Run: headless pygame with SDL's dummy video driver; simulated clock (each Clock.tick advances the game by its frame time, no real sleeping); random seed 0; keys injected as events and as key.get_pressed() state; no mouse input.
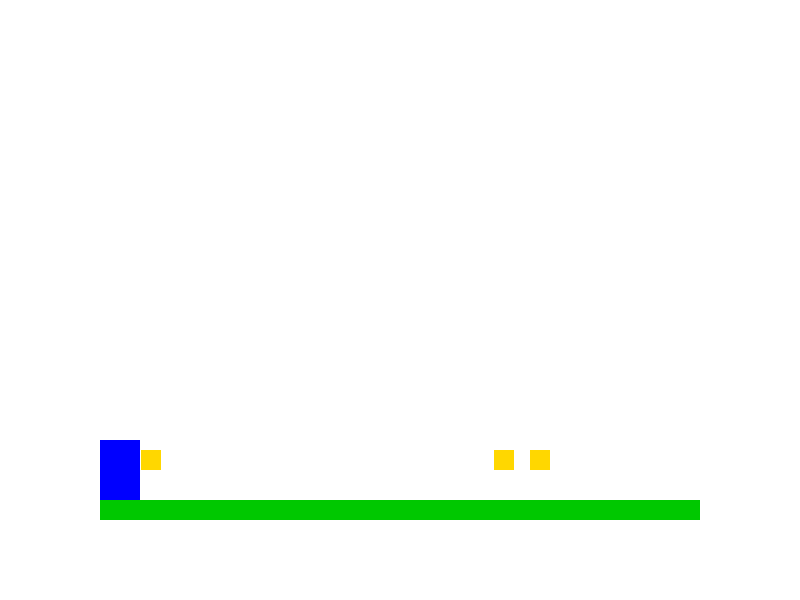
Frame 1 of 4 · flips 1–60 · no input
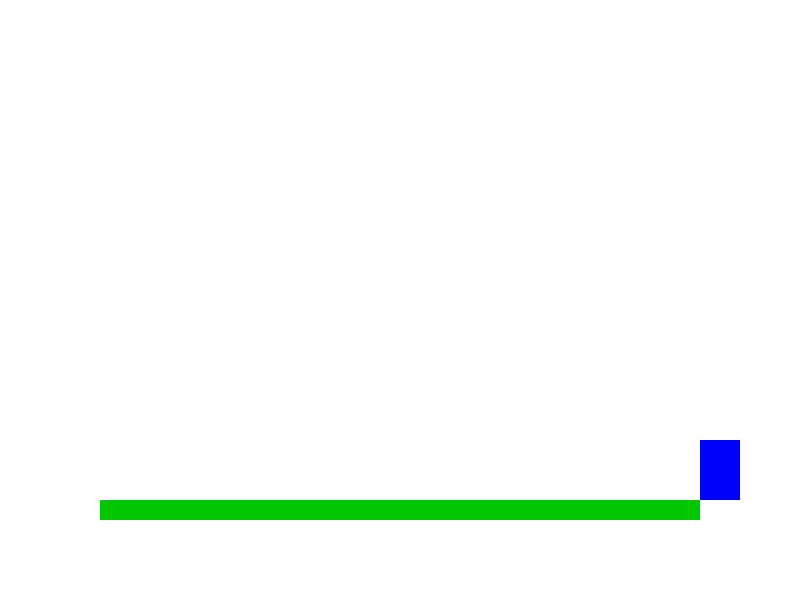
Frame 2 of 4 · flips 61–180 · tapped SPACE, RETURN · held RIGHT (→), D
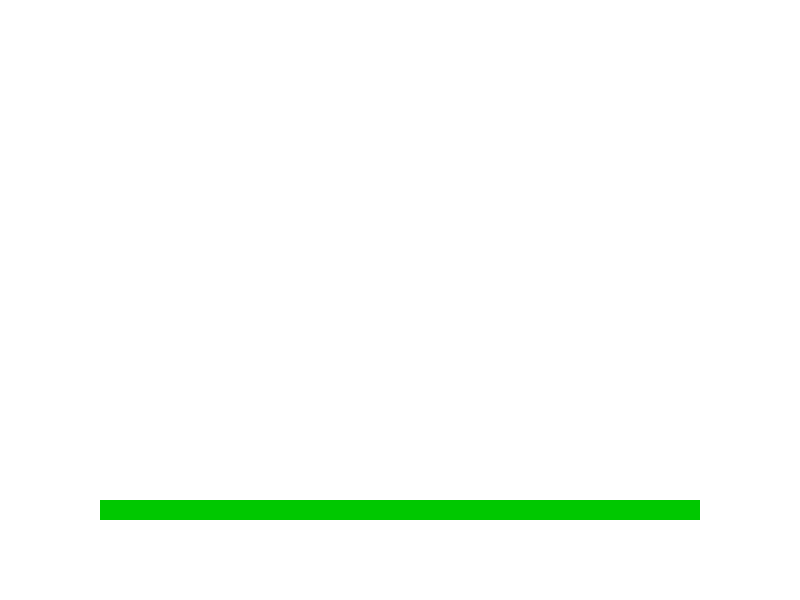
Frame 3 of 4 · flips 181–300 · held DOWN (↓), S
Frame 4 of 4 · flips 301–420 · held LEFT (←), A, UP (↑), W · screen unchanged from frame 3, image omitted

The pygame program that drew these frames:

import random
import sys

import pygame

pygame.init()

WIDTH, HEIGHT = 800, 600
WHITE = (255, 255, 255)
BLACK = (0, 0, 0)


class Terrain:
    def __init__(self):
        self.rects = [pygame.Rect(100, 500, 600, 20)]

    def drawTerrain(self, screen):
        for r in self.rects:
            pygame.draw.rect(screen, (0, 200, 0), r)

    def getTerain(self):
        return self.rects


class Menu:
    def __init__(self):
        self.visible = True

    def showMenu(self):
        self.visible = True

    def hideMenu(self):
        self.visible = False

    def getMenu(self):
        return self.visible


class Character:
    def __init__(self):
        self.alive = True
        self.x, self.y = 100, 400
        self.speed = 5
        self.velocity_x = 0
        self.velocity_y = 0
        self.gravity = 0.5
        self.on_ground = False
        self.facing_direction = "right"

    def draw(self, screen):
        pygame.draw.rect(screen, (0, 0, 255), (self.x, self.y, 40, 60))

    def update(self):
        self.velocity_y += self.gravity
        self.y += self.velocity_y

    def move(self, direction):
        if direction == "left":
            self.x -= self.speed
            self.facing_direction = "left"
        elif direction == "right":
            self.x += self.speed
            self.facing_direction = "right"

    def jump(self):
        if self.on_ground:
            self.velocity_y = -10
            self.on_ground = False

    def check_collision(self, terrain):
        self.on_ground = False
        for rect in terrain:
            if pygame.Rect(self.x, self.y + 60, 40, 1).colliderect(rect):
                self.on_ground = True
                self.velocity_y = 0
                self.y = rect.top - 60


class Player(Character):
    def __init__(self):
        super().__init__()

    def checkColisions(self, items, terrain):
        self.check_collision(terrain)
        for item in items:
            if pygame.Rect(self.x, self.y, 40, 60).colliderect(item.itemBounds):
                item.collectItem()


class Enemy(Character):
    def __init__(self):
        super().__init__()
        self.x = 400
        self.y = 400


class Items:
    def __init__(self):
        self.itemBounds = pygame.Rect(random.randint(100, 700), 450, 20, 20)
        self.status = True

    def draw(self, screen):
        if self.status:
            pygame.draw.rect(screen, (255, 215, 0), self.itemBounds)

    def collectItem(self):
        self.status = False


class MainGame:
    def __init__(self):
        self.screen = pygame.display.set_mode((WIDTH, HEIGHT))
        pygame.display.set_caption("JumpMan")
        self.clock = pygame.time.Clock()
        self.running = True
        self.score = 0

        self.menu = Menu()
        self.terrain = Terrain()
        self.player = Player()
        self.items = [Items() for _ in range(3)]

    def run(self):
        while self.running:
            self.clock.tick(60)
            self.handle_events()
            self.update()
            self.draw()

        pygame.quit()
        sys.exit()

    def handle_events(self):
        for event in pygame.event.get():
            if event.type == pygame.QUIT:
                self.running = False

        keys = pygame.key.get_pressed()
        if keys[pygame.K_LEFT]:
            self.player.move("left")
        if keys[pygame.K_RIGHT]:
            self.player.move("right")
        if keys[pygame.K_SPACE]:
            self.player.jump()

    def update(self):
        self.player.update()
        self.player.checkColisions(self.items, self.terrain.getTerain())

    def draw(self):
        self.screen.fill(WHITE)
        self.terrain.drawTerrain(self.screen)
        self.player.draw(self.screen)
        for item in self.items:
            item.draw(self.screen)
        pygame.display.flip()


if __name__ == "__main__":
    game = MainGame()
    game.run()
